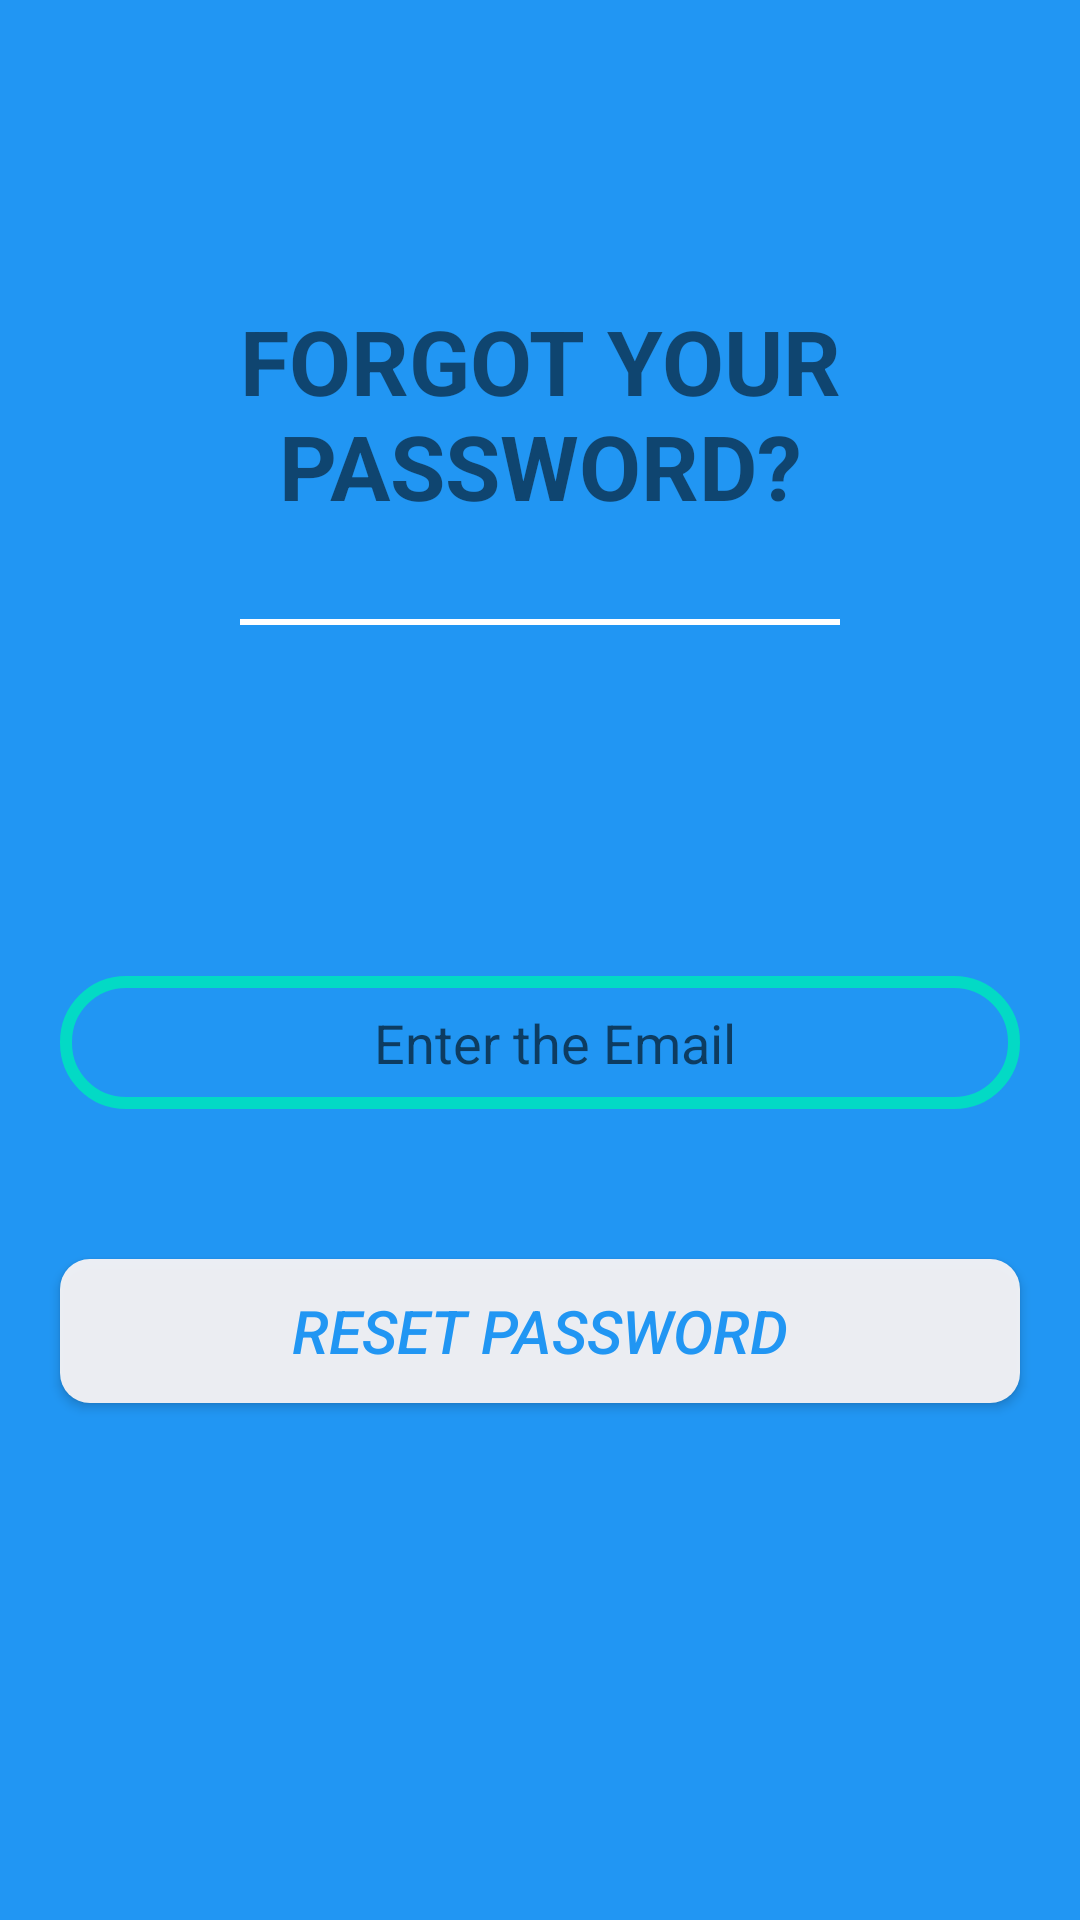

This screen was rendered from an Android layout file. Write that file and the resources it references.
<!-- AndroidManifest.xml: application theme AppTheme -->
<!-- res/layout/activity_forgot_password.xml -->
<?xml version="1.0" encoding="utf-8"?>
<androidx.constraintlayout.widget.ConstraintLayout xmlns:android="http://schemas.android.com/apk/res/android"
    xmlns:app="http://schemas.android.com/apk/res-auto"
    xmlns:tools="http://schemas.android.com/tools"
    android:layout_width="match_parent"
    android:layout_height="match_parent"
    android:background="#2196F3"
    tools:context=".ForgotPasswordActivity">

    <Button
        android:id="@+id/ResetPassword"
        android:layout_width="match_parent"
        android:layout_height="wrap_content"
        android:layout_marginRight="20dp"
        android:layout_marginLeft="20dp"
        android:layout_marginTop="50dp"
        android:background="@drawable/button_background"
        android:text="Reset Password"
        android:textAllCaps="true"
        android:textColor="#2196F3"
        android:textSize="20dp"
        android:textStyle="italic"
        app:layout_constraintEnd_toEndOf="parent"
        app:layout_constraintHorizontal_bias="0.6"
        app:layout_constraintStart_toStartOf="parent"
        app:layout_constraintTop_toBottomOf="@+id/email" />

    <EditText
        android:id="@+id/email"
        android:layout_width="match_parent"
        android:layout_height="wrap_content"
        android:hint="Enter the Email"
        android:background="@drawable/button_background2"
        android:drawableStart="@drawable/ic_email"
        android:paddingRight="10dp"
        android:paddingBottom="10dp"
        android:paddingTop="10dp"
        android:paddingLeft="20dp"
        android:layout_marginRight="20dp"
        android:layout_marginLeft="20dp"
        android:layout_marginTop="150dp"
        android:gravity="center"
        app:layout_constraintEnd_toEndOf="parent"
        app:layout_constraintStart_toStartOf="parent"
        app:layout_constraintTop_toBottomOf="@+id/textView11" />


    <TextView
        android:id="@+id/textView11"
        android:layout_width="match_parent"
        android:layout_height="wrap_content"
        android:layout_marginTop="100dp"
        android:gravity="center"
        android:text="FORGOT YOUR PASSWORD?"
        android:textSize="30dp"
        android:textStyle="bold"
        app:layout_constraintEnd_toEndOf="parent"
        app:layout_constraintStart_toStartOf="parent"
        app:layout_constraintTop_toTopOf="parent" />

    <TextView
        android:id="@+id/textView12"
        android:layout_width="200dp"
        android:layout_height="2dp"
        android:layout_marginTop="31dp"
        android:background="@color/white"
        app:layout_constraintEnd_toEndOf="parent"
        app:layout_constraintStart_toStartOf="parent"
        app:layout_constraintTop_toBottomOf="@+id/textView11" />

    <ProgressBar
        android:id="@+id/progressBarResetPassword"
        style="?android:attr/progressBarStyle"
        android:layout_width="wrap_content"
        android:layout_height="wrap_content"
        android:visibility="gone"
        app:layout_constraintBottom_toBottomOf="parent"
        app:layout_constraintEnd_toEndOf="parent"
        app:layout_constraintStart_toStartOf="parent"
        app:layout_constraintTop_toBottomOf="@+id/ResetPassword" />>
</androidx.constraintlayout.widget.ConstraintLayout>
<!-- resources referenced by this layout -->
<resources>
  <color name="white">#FFFFFFFF</color>
  <!-- drawable button_background (drawable) -->
  <?xml version="1.0" encoding="utf-8"?>
  <shape xmlns:android="http://schemas.android.com/apk/res/android"
      android:shape="rectangle"
      android:visible="true">
  
      <size
      android:width="30dp"
      android:height="5dp"/>
  
      <solid
          android:width="2dp"
          android:color="#EEFAF6F6"/>
  
      <corners
          android:radius="10dp"/>
  
  </shape>
  <!-- drawable button_background2 (drawable) -->
  <?xml version="1.0" encoding="utf-8"?>
  <shape xmlns:android="http://schemas.android.com/apk/res/android"
      android:shape="rectangle">
  
      <size
          android:width="300dp"
          android:height="40dp"/>
  
      <corners
          android:radius="20dp"/>
  
      <stroke
          android:color="@color/colorAccent"
          android:width="4dp"/>
  
  
  
  </shape>
  <style name="AppTheme" parent="Theme.AppCompat.Light.DarkActionBar">
          
          <item name="colorPrimary">@color/colorPrimary</item>
          <item name="colorPrimaryDark">@color/colorPrimaryDark</item>
          <item name="colorAccent">@color/colorAccent</item>
      </style>
  <color name="colorAccent">#03DAC5</color>
  <color name="colorPrimary">#6200EE</color>
  <color name="colorPrimaryDark">#3700B3</color>
</resources>
